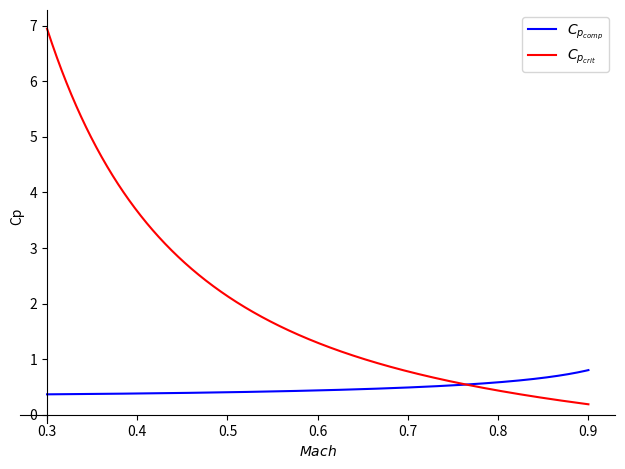

Reproduce this figure in Python.
import numpy as np
import matplotlib.pyplot as plt
import sympy as sy

Mach = sy.symbols('Mach', positive=True, real=True)

Cpi=-0.35
gam=1.4
a1=(gam-1)/(gam+1)
a2=2/(gam+1)
ex=gam/(gam-1)

Cpc=Cpi/sy.sqrt(1-Mach**2)

Cpcr=((a1*Mach**2+a2)**(ex)-1)*2/(gam*Mach**2)

# sol=sy.solveset(sy.Eq(Cpc,Cpcr),Mach)
sol=sy.nsolve(sy.Eq(Cpc,Cpcr),Mach,(0.7))

print(sol)

#plotting using sympy directly

plot1=sy.plot(-Cpc, (Mach,0.3,0.9), axis_center=(0.3,0), ylabel='Cp', legend=True, show=False) #, label='Cp_c', line_color='red',,
              #ylabel='Cp', show=False, legend=True)
plot2=sy.plot(-Cpcr,(Mach,0.3,0.9), show=False)#, label='Cp_cr', show=False, legend=True)



plot1.append(plot2[0])

p=plot1
p[0].line_color='blue'
p[0].label ='$C_{p_{comp}}$'
p[1].line_color='red'
p[1].label='$C_{p_{crit}}$'




p.show()
# plot1.show()

# problem with legend (not showing label legend)
# use matplot lib
